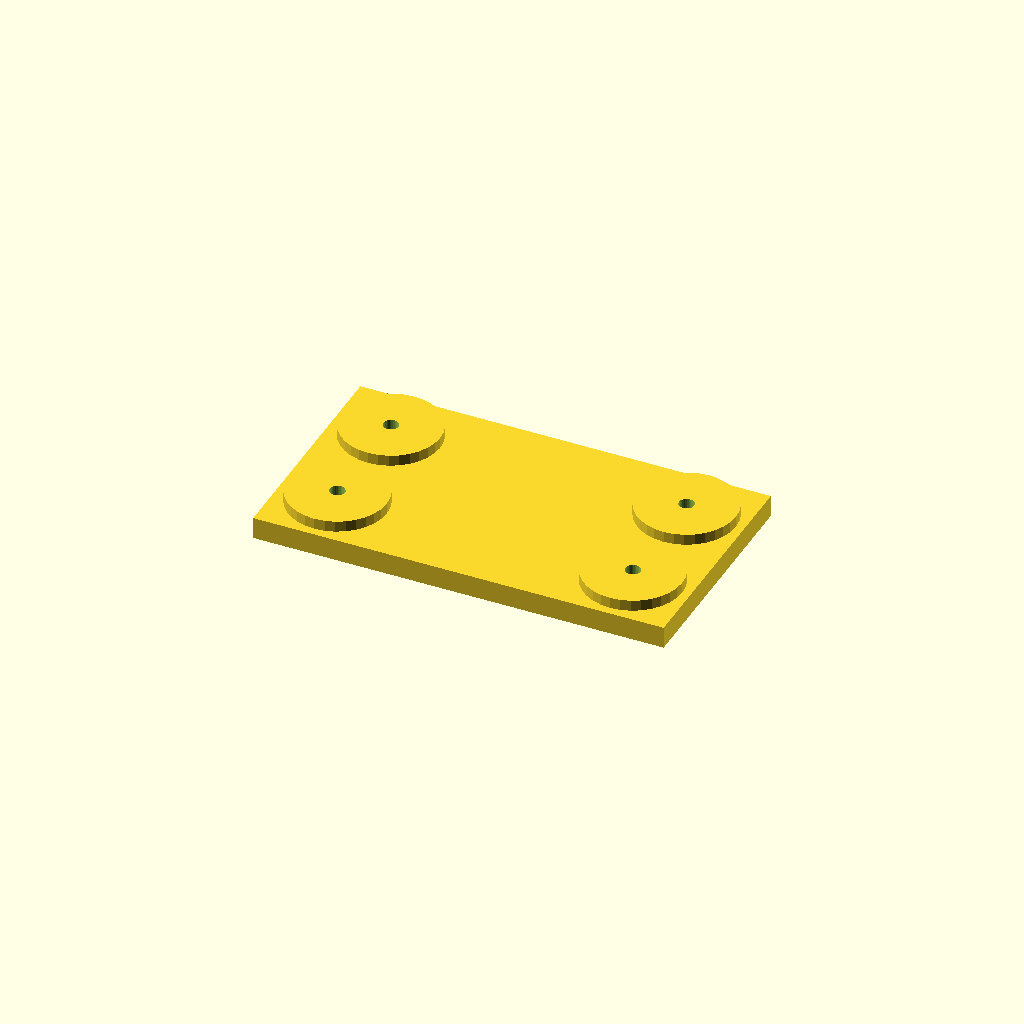
Cell 1: the model at its default parameters.
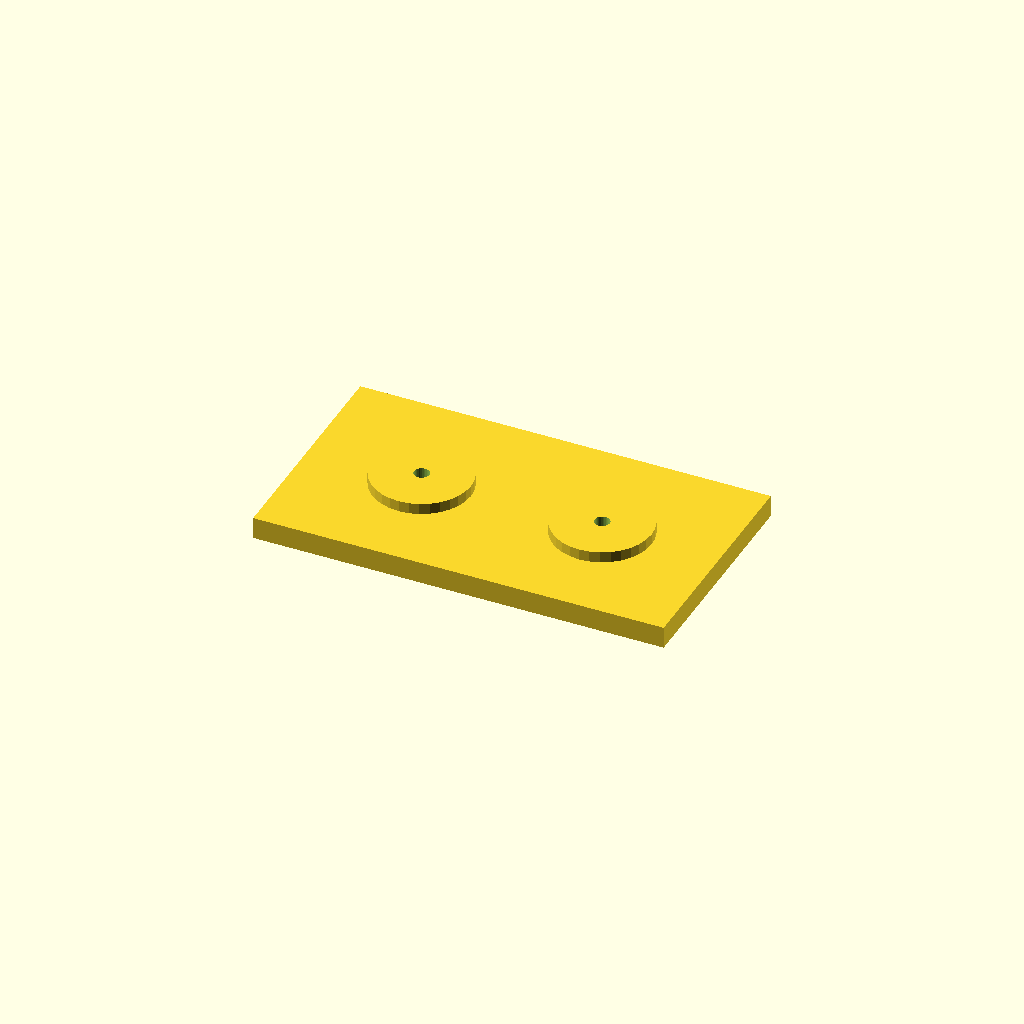
Cell 2 — edge set to 42, the other parameters unchanged.
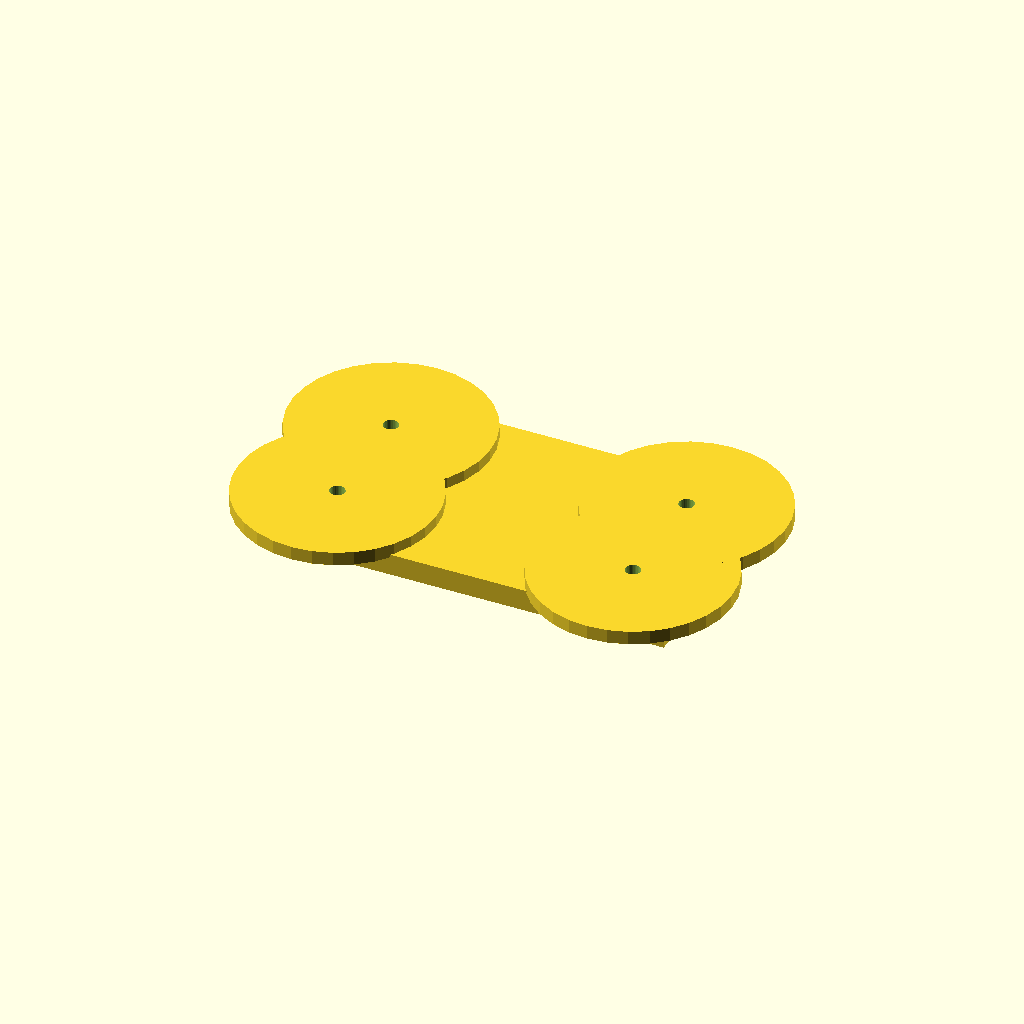
Cell 3 — boss_d set to 72, the other parameters unchanged.
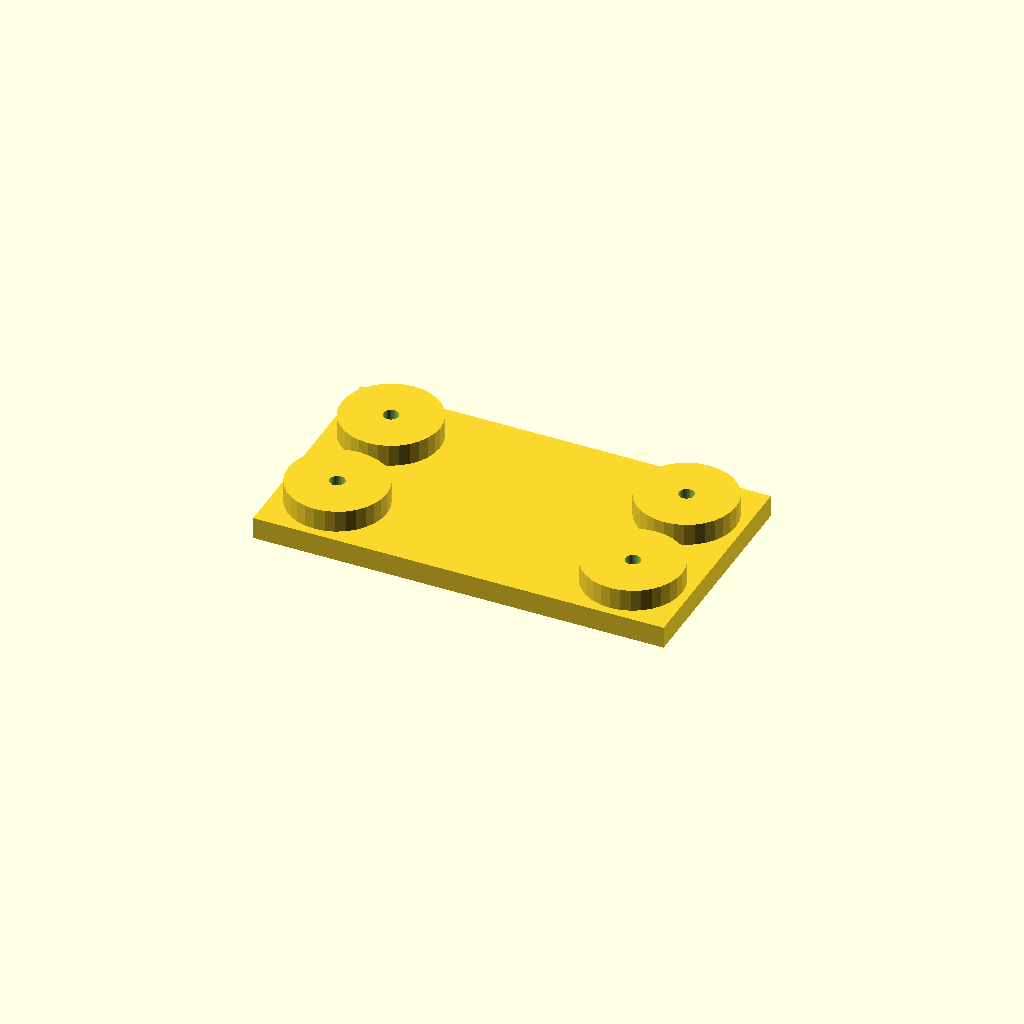
Cell 4 — boss_h set to 8, the other parameters unchanged.
One fixed orthographic camera (rotation 55°, 0°, 25°; colour scheme Cornfield) for every cell.
OpenSCAD source file optional_data/data/place1/anchorpads/part_0093.scad:
$fn = 32;

// ----------------------------------------------------------------------
// Anchor pads 150 x 84 x 12
// four corner bosses with anchor holes
// ----------------------------------------------------------------------

// --- parameters (mm) ---
plate = [150, 84, 8];  // base plate size (x, y, z)
pads = 4;              // boss count, one per corner
edge = 21;             // boss centre offset from the plate edge
boss_d = 36;           // boss diameter
boss_h = 4;            // boss height above the base plate
hole_d = 5.5;          // hole diameter

// --- derived feature positions (mm) ---
height = plate[2] + boss_h;      // = 12   overall height of the part
corner_x = plate[0] / 2 - edge;  // = 54   boss centre X
corner_y = plate[1] / 2 - edge;  // = 21   boss centre Y
feature_centers = [
  [corner_x, corner_y],
  [-corner_x, corner_y],
  [-corner_x, -corner_y],
  [corner_x, -corner_y]
];   // boss centres, anchor holes are drilled there

// base plate, four bosses standing on it, anchor holes all the way through
difference() {
  union() {
    cube(plate, center = true);
    for (centre = feature_centers)
      translate([centre[0], centre[1], plate[2] / 2 - 1])
        cylinder(d = boss_d, h = boss_h + 1);
  }
  for (centre = feature_centers)
    translate([centre[0], centre[1], -height])
      cylinder(d = hole_d, h = 2 * height + 2);  // through boss and plate
}
Parameter table extracted from the source (name, type, default, range or options):
plate: vector, default [150, 84, 8]
pads: number, default 4
edge: number, default 21
boss_d: number, default 36
boss_h: number, default 4
hole_d: number, default 5.5
